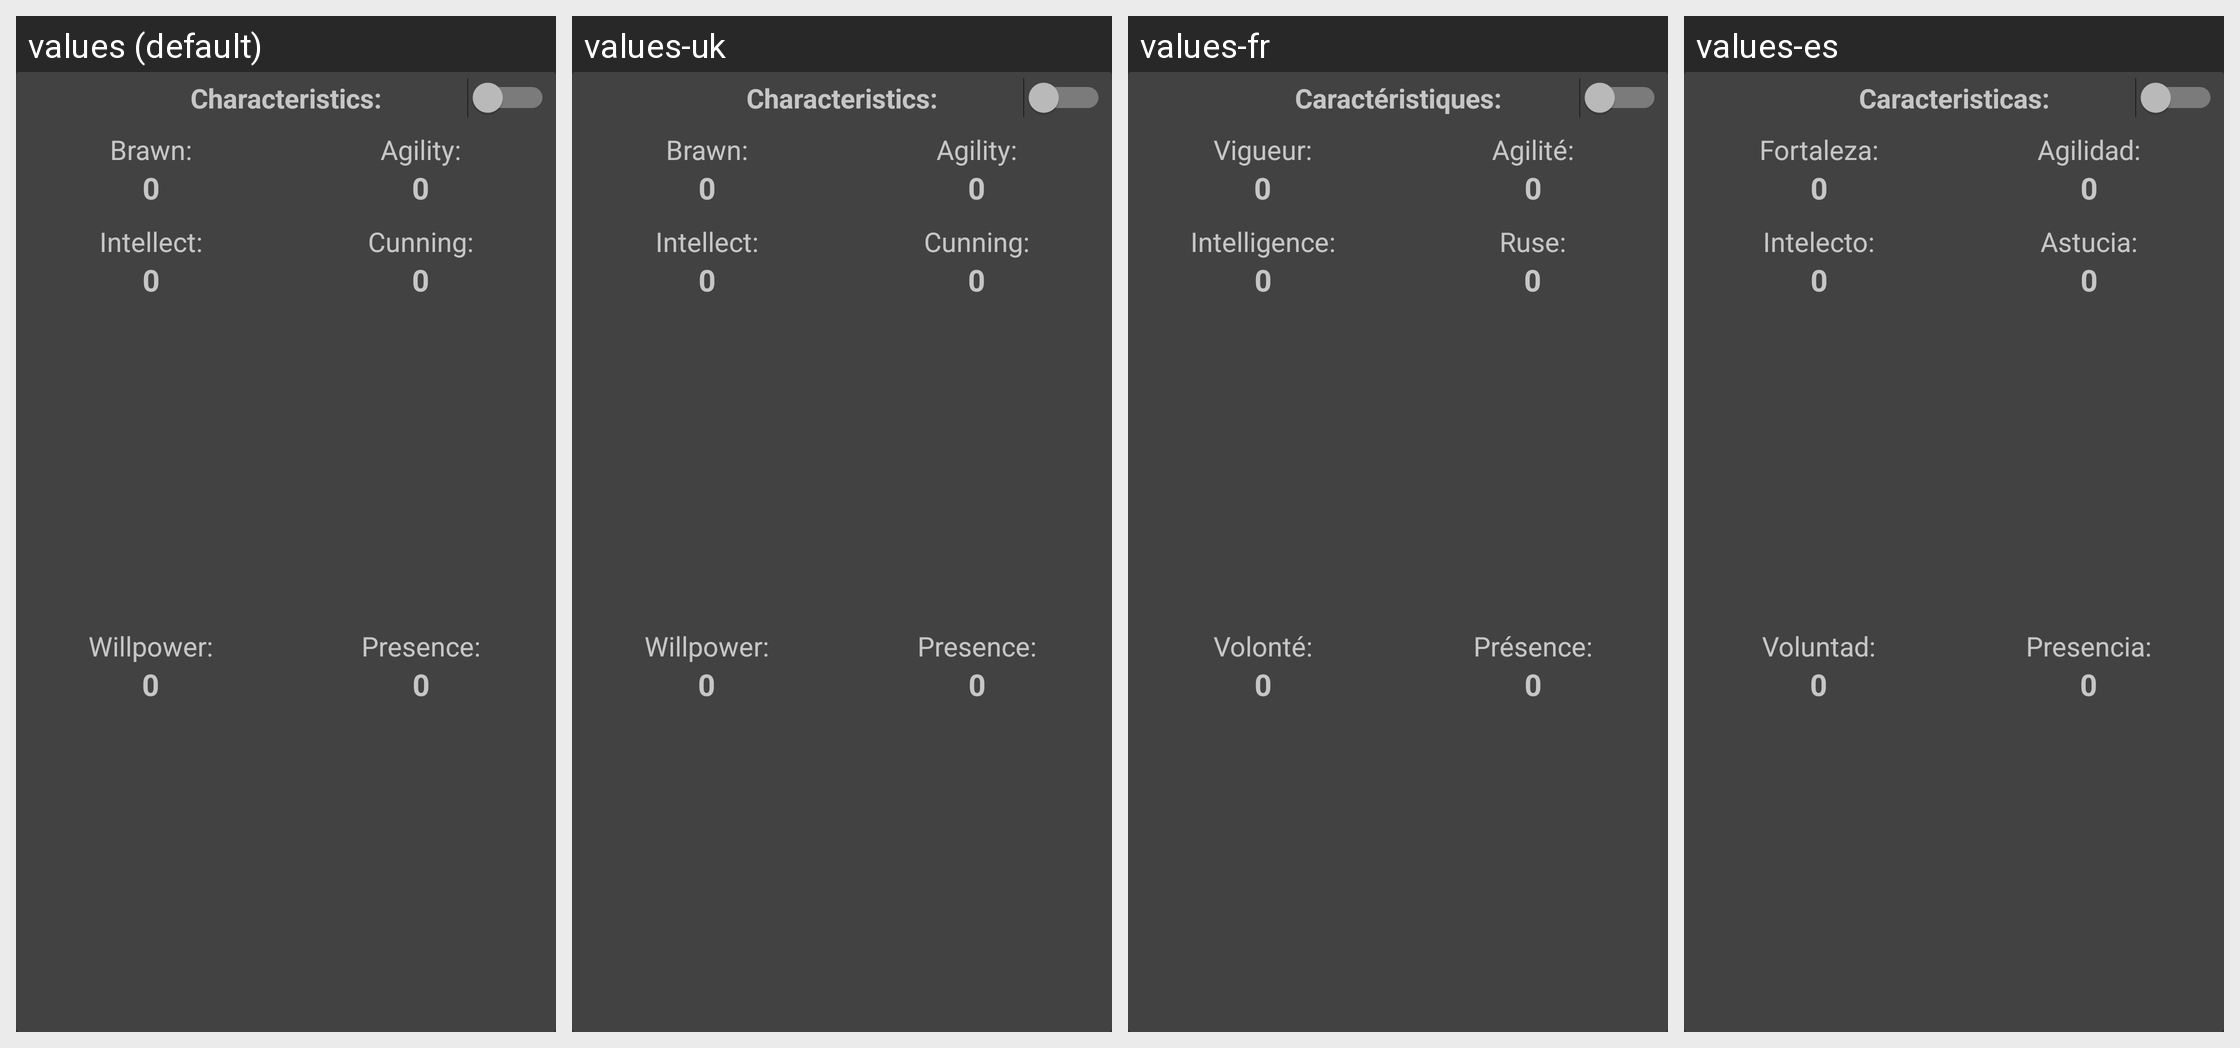

For this localized Android screen grid, give each drawn string resource with its value in every locale shown.
Android screen res/layout/characteristics_card.xml rendered under 4 locales, left to right: values (default), values-uk, values-fr, values-es. Device: Nexus 5 (rendered at 1080×1920; each locale shown at half size, 540×960, under a caption strip naming it); theme AppTheme.
Other locales in the repository, not shown: values-da, values-de, values-it, values-ja, values-ru.
Strings drawn on this screen, with the default value and each locale's value (text and hints the layout hard-codes, and strings that could not be matched under every locale, appear in the picture but are not listed):

characteristics_text
  values: Characteristics:
  values-uk: Characteristics:
  values-fr: Caractéristiques:
  values-es: Caracteristicas:

brawn_text
  values: Brawn:
  values-uk: Brawn:
  values-fr: Vigueur:
  values-es: Fortaleza:

agility_text
  values: Agility:
  values-uk: Agility:
  values-fr: Agilité:
  values-es: Agilidad:

intellect_text
  values: Intellect:
  values-uk: Intellect:
  values-fr: Intelligence:
  values-es: Intelecto:

cunning_text
  values: Cunning:
  values-uk: Cunning:
  values-fr: Ruse:
  values-es: Astucia:

willpower_text
  values: Willpower:
  values-uk: Willpower:
  values-fr: Volonté:
  values-es: Voluntad:

presence_text
  values: Presence:
  values-uk: Presence:
  values-fr: Présence:
  values-es: Presencia:
